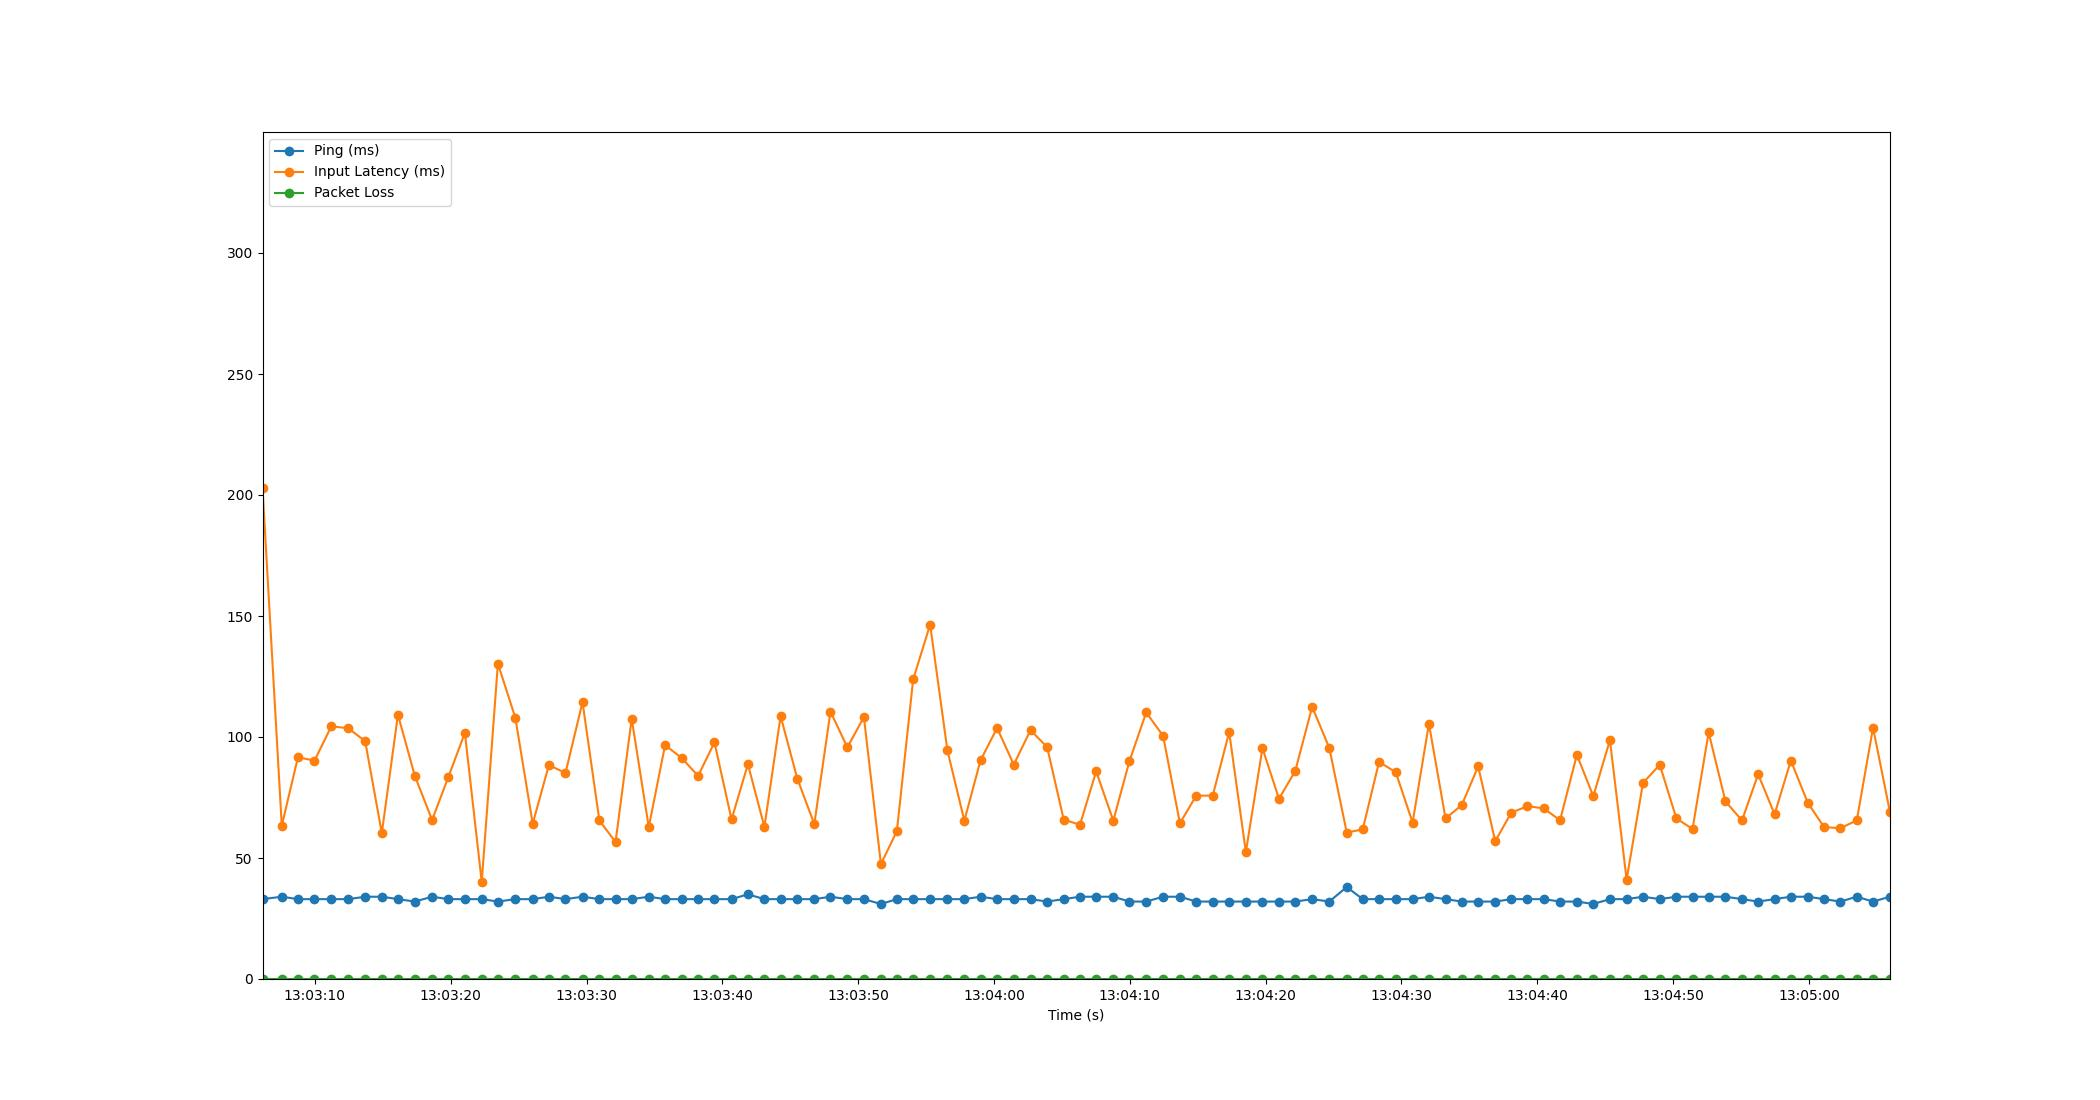

The data file committed next to this chart (first rows):
Time, Timestamp, Ping, Packet Loss, Input Latency
2.384185791015625e-06, 2023-07-20 13:03:06.141203, 33, 0, 203
1.419, 2023-07-20 13:03:07.560277, 34, 0, 63.33
2.61, 2023-07-20 13:03:08.750846, 33, 0, 91.64
3.828, 2023-07-20 13:03:09.968755, 33, 0, 90.22
5.071, 2023-07-20 13:03:11.211756, 33, 0, 104.4
6.325, 2023-07-20 13:03:12.465943, 33, 0, 103.6
7.56, 2023-07-20 13:03:13.700780, 34, 0, 98.27
8.785, 2023-07-20 13:03:14.926240, 34, 0, 60.28
9.97, 2023-07-20 13:03:16.111677, 33, 0, 109.2
11.22, 2023-07-20 13:03:17.356434, 32, 0, 83.93
12.49, 2023-07-20 13:03:18.626826, 34, 0, 65.72
13.68, 2023-07-20 13:03:19.818091, 33, 0, 83.35
14.9, 2023-07-20 13:03:21.040758, 33, 0, 101.7
16.14, 2023-07-20 13:03:22.282126, 33, 0, 40.09
17.33, 2023-07-20 13:03:23.472721, 32, 0, 130.3
18.62, 2023-07-20 13:03:24.756746, 33, 0, 108
19.89, 2023-07-20 13:03:26.034876, 33, 0, 64.16
21.09, 2023-07-20 13:03:27.227295, 34, 0, 88.4
22.31, 2023-07-20 13:03:28.448110, 33, 0, 85.13
23.56, 2023-07-20 13:03:29.703902, 34, 0, 114.4
24.8, 2023-07-20 13:03:30.943368, 33, 0, 65.51
25.99, 2023-07-20 13:03:32.135716, 33, 0, 56.59
27.18, 2023-07-20 13:03:33.323116, 33, 0, 107.6
28.44, 2023-07-20 13:03:34.579982, 34, 0, 62.78
29.64, 2023-07-20 13:03:35.780765, 33, 0, 96.62
30.85, 2023-07-20 13:03:36.994687, 33, 0, 91.38
32.07, 2023-07-20 13:03:38.212506, 33, 0, 83.93
33.28, 2023-07-20 13:03:39.416491, 33, 0, 97.76
34.53, 2023-07-20 13:03:40.675059, 33, 0, 65.92
35.74, 2023-07-20 13:03:41.879176, 35, 0, 88.74
36.95, 2023-07-20 13:03:43.095450, 33, 0, 62.85
38.15, 2023-07-20 13:03:44.287213, 33, 0, 108.6
39.38, 2023-07-20 13:03:45.519974, 33, 0, 82.74
40.63, 2023-07-20 13:03:46.768798, 33, 0, 64
41.82, 2023-07-20 13:03:47.958285, 34, 0, 110.5
43.06, 2023-07-20 13:03:49.201886, 33, 0, 95.73
44.28, 2023-07-20 13:03:50.419775, 33, 0, 108.2
45.53, 2023-07-20 13:03:51.672748, 31, 0, 47.48
46.71, 2023-07-20 13:03:52.848332, 33, 0, 61.1
47.91, 2023-07-20 13:03:54.046657, 33, 0, 123.8
49.15, 2023-07-20 13:03:55.296045, 33, 0, 146.4
50.43, 2023-07-20 13:03:56.567645, 33, 0, 94.47
51.67, 2023-07-20 13:03:57.815347, 33, 0, 65.4
52.86, 2023-07-20 13:03:59.004732, 34, 0, 90.34
54.09, 2023-07-20 13:04:00.226626, 33, 0, 103.7
55.31, 2023-07-20 13:04:01.453964, 33, 0, 88.59
56.54, 2023-07-20 13:04:02.686182, 33, 0, 102.8
57.77, 2023-07-20 13:04:03.909923, 32, 0, 95.84
58.99, 2023-07-20 13:04:05.128713, 33, 0, 65.9
60.19, 2023-07-20 13:04:06.326976, 34, 0, 63.7
61.38, 2023-07-20 13:04:07.518808, 34, 0, 85.76
62.64, 2023-07-20 13:04:08.782178, 34, 0, 65.47
63.83, 2023-07-20 13:04:09.968791, 32, 0, 90
65.06, 2023-07-20 13:04:11.204091, 32, 0, 110.1
66.31, 2023-07-20 13:04:12.447148, 34, 0, 100.5
67.55, 2023-07-20 13:04:13.687446, 34, 0, 64.37
68.74, 2023-07-20 13:04:14.884729, 32, 0, 75.75
69.96, 2023-07-20 13:04:16.104739, 32, 0, 75.8
71.17, 2023-07-20 13:04:17.313329, 32, 0, 102
72.4, 2023-07-20 13:04:18.541733, 32, 0, 52.44
... 39 more rows
